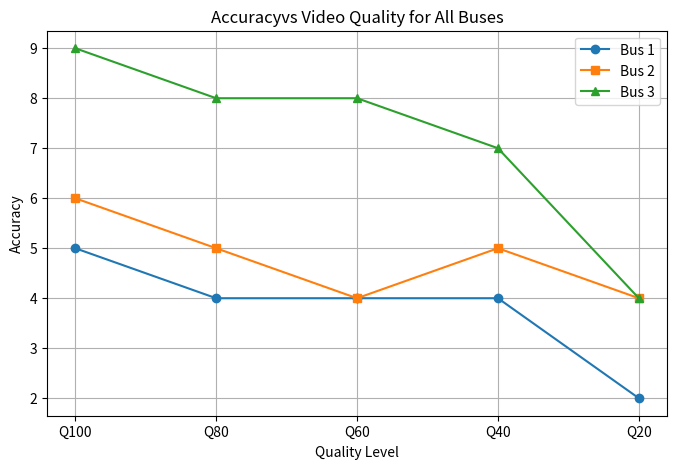

Source code (Python):
import matplotlib.pyplot as plt

# Quality levels
quality_levels = ["Q100", "Q80", "Q60", "Q40", "Q20"]

# Test values for each bus
bus1 = [5, 4, 4, 4, 2]
bus2 = [6, 5, 4, 5, 4]
bus3 = [9, 8, 8, 7, 4]

plt.figure(figsize=(8,5))

# Plot each bus
plt.plot(quality_levels, bus1, marker='o', label="Bus 1")
plt.plot(quality_levels, bus2, marker='s', label="Bus 2")
plt.plot(quality_levels, bus3, marker='^', label="Bus 3")

plt.xlabel("Quality Level")
plt.ylabel("Accuracy")
plt.title("Accuracyvs Video Quality for All Buses")
plt.legend()
plt.grid(True)

plt.savefig("quality_test_all_buses.png")
plt.show()
